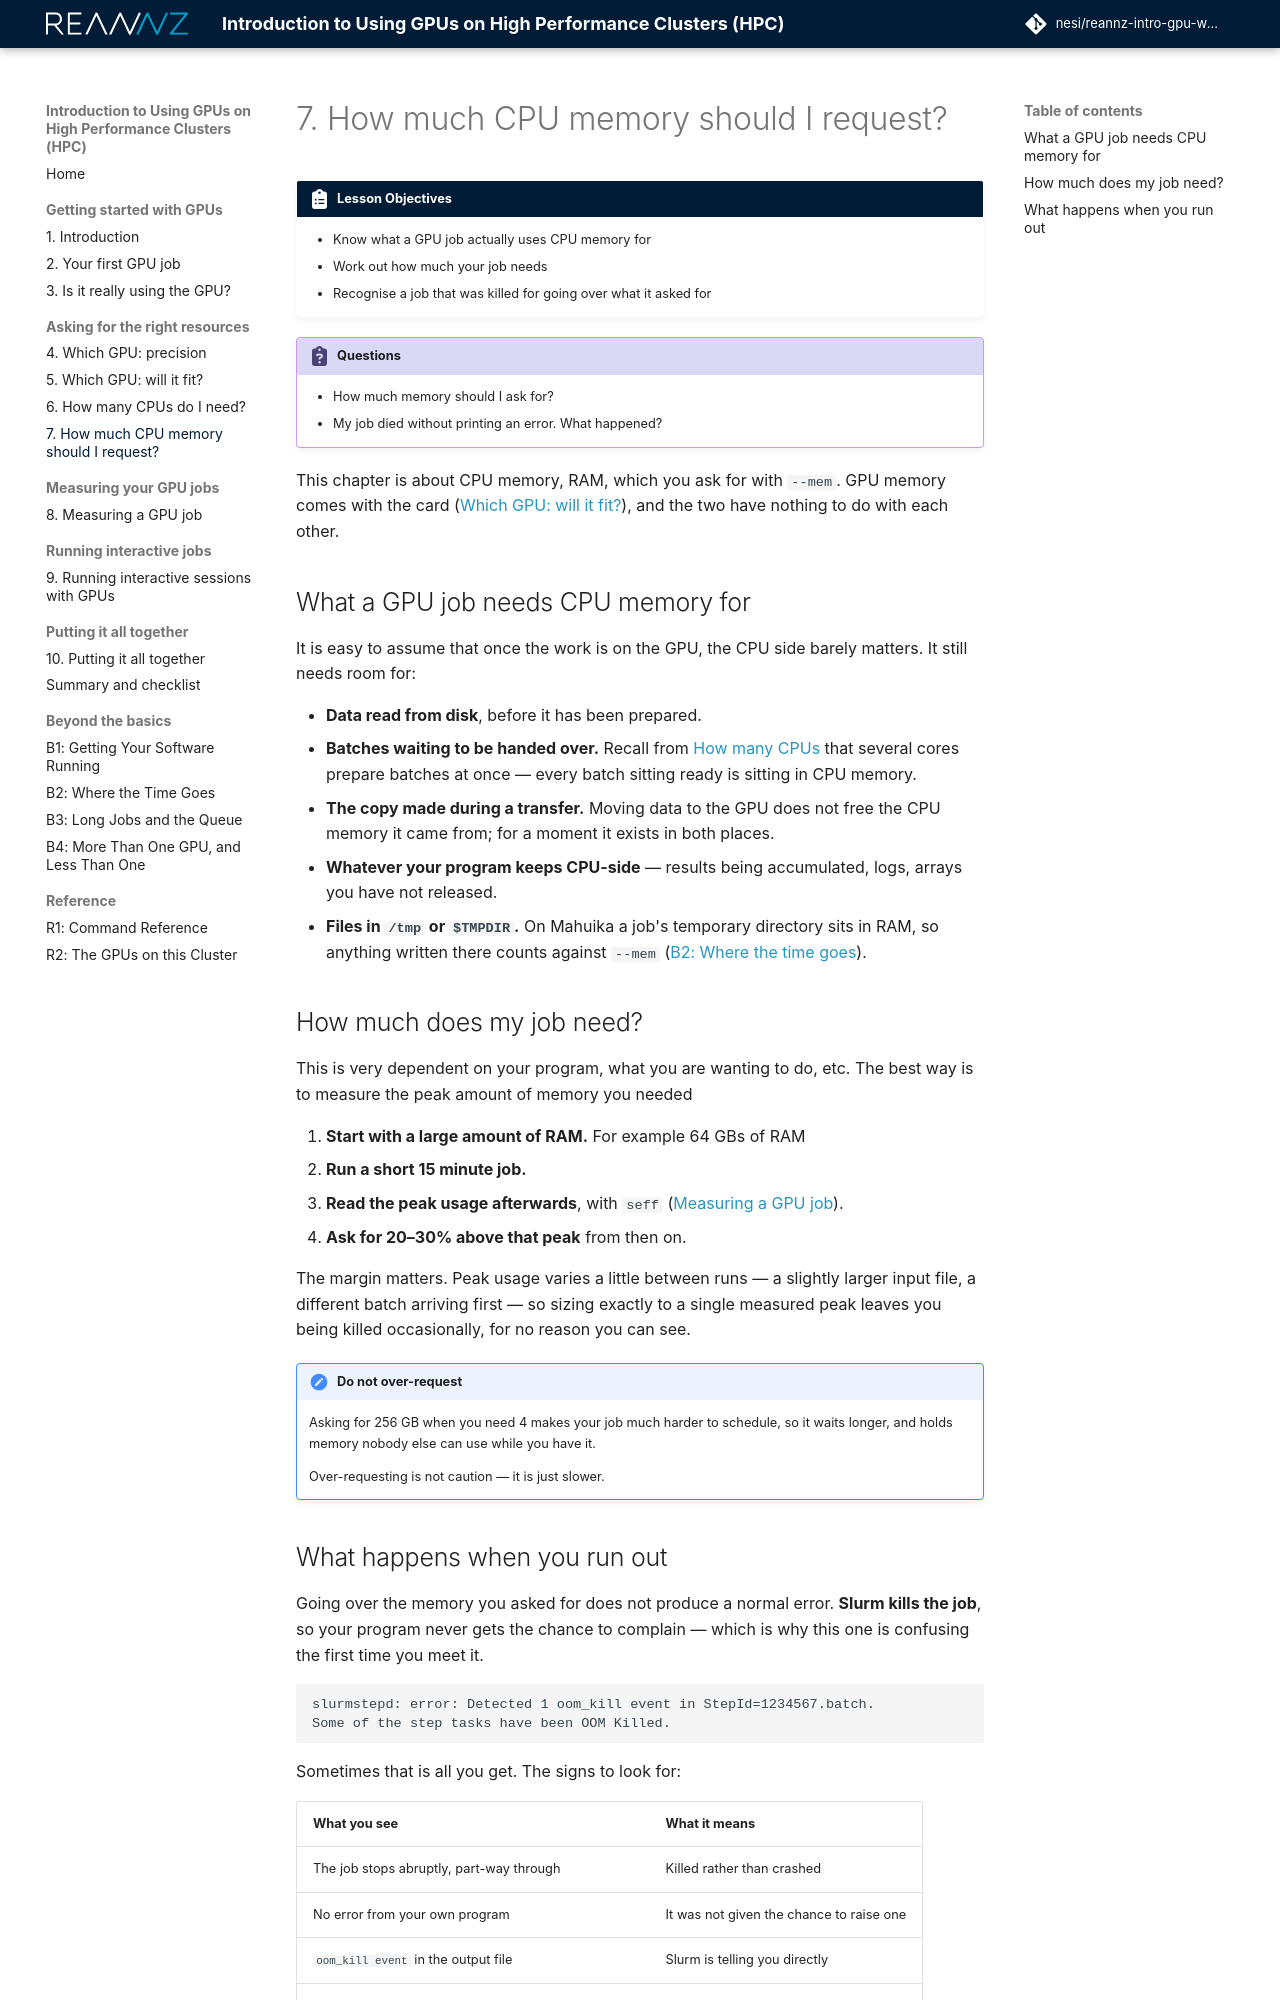

repository: nesi/reannz-intro-gpu-workshop · page: cpu-memory/index.html · generator: mkdocs

# 7. How much CPU memory should I request?

!!! clipboard-list "Lesson Objectives"

    - Know what a GPU job actually uses CPU memory for
    - Work out how much your job needs
    - Recognise a job that was killed for going over what it asked for

!!! clipboard-question "Questions"

    - How much memory should I ask for?
    - My job died without printing an error. What happened?

This chapter is about CPU memory, RAM, which you ask for with `--mem`. GPU
memory comes with the card ([Which GPU: will it fit?](gpu-memory.md)), and the
two have nothing to do with each other.

## What a GPU job needs CPU memory for

It is easy to assume that once the work is on the GPU, the CPU side barely
matters. It still needs room for:

- **Data read from disk**, before it has been prepared.
- **Batches waiting to be handed over.** Recall from
  [How many CPUs](how-many-cpus.md) that several cores prepare batches at once —
  every batch sitting ready is sitting in CPU memory.
- **The copy made during a transfer.** Moving data to the GPU does not free the
  CPU memory it came from; for a moment it exists in both places.
- **Whatever your program keeps CPU-side** — results being accumulated, logs,
  arrays you have not released.
- **Files in `/tmp` or `$TMPDIR`.** On Mahuika a job's temporary directory
  sits in RAM, so anything written there counts against `--mem`
  ([B2: Where the time goes](where-the-time-goes.md)).

## How much does my job need?

This is very dependent on your program, what you are wanting to do, etc. The 
best way is to measure the peak amount of memory you needed

1. **Start with a large amount of RAM.** For example 64 GBs of RAM
2. **Run a short 15 minute job.**
3. **Read the peak usage afterwards**, with `seff`
   ([Measuring a GPU job](measuring.md)).
4. **Ask for 20–30% above that peak** from then on.

The margin matters. Peak usage varies a little between runs — a slightly larger
input file, a different batch arriving first — so sizing exactly to a single
measured peak leaves you being killed occasionally, for no reason you can see.

!!! note "Do not over-request"

    Asking for 256 GB when you need 4 makes your job much harder to schedule, so
    it waits longer, and holds memory nobody else can use while you have it.

    Over-requesting is not caution — it is just slower.
